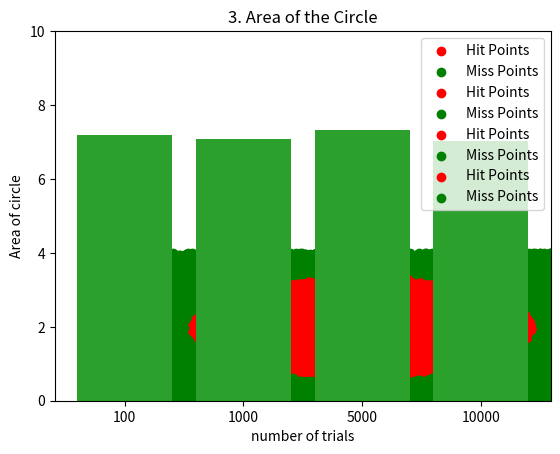

Write the Python code that produced this figure.
#1. Using Monte Carlo simulation, find the value of PI and area of the circle using the given circle and square. You have to simulate the value for n=100,1000,5000 and 10000 trials.
#   Show the scatter plot, value of PI, value of the area  for each value of n. ( Just as shown in the class). At the end of the simulation, draw three-bar diagrams. 
#   First Bar Plot:  x-axis: number of trials, y-axis: PI -value (Shown in the class)
#   Second Bar Plot:  x-axis: number of trials, y-axis: Error value [ Error value = abs(estimated pi value - 3.1416) ]
#   Third Bar Plot:  x-axis: number of trials, y-axis: Area of the circle

#Monte Carlo

import math as m
import numpy as np
import random
import matplotlib.pyplot as plt
random.seed(0)

hits_Values = []
n = [100, 1000, 5000, 10000]
pi_Values = []
circlelength = 1.5
squarelength = 4

centerX, centerY = 2, 2

PI_error = []
circle_area = []

for j in range(len(n)):
  hits = 0
  hits_x = []
  hits_y = []
  miss_x = []
  miss_y = []
  for i in range(0,n[j],1): 
    x =  random.uniform(0, squarelength)
    y =  random.uniform(0, squarelength)
    length = m.sqrt((x-centerX)**2 + (y-centerY)**2)
    if length<=circlelength:
      hits+=1
      hits_x.append(x)
      hits_y.append(y)
    else:
      miss_x.append(x)
      miss_y.append(y)
  pi = ((squarelength**2)/(circlelength**2)) * (hits/n[j])
  pi_Values.append(pi)
  hits_Values.append(hits)
  PI_error.append(abs(pi-3.1416))
  area = (squarelength**2) * (hits/n[j])
  circle_area.append(area)
  print("Value of PI for " +str(n[j])+" trials : ", pi)
  print("Value of Area for " +str(n[j])+" trials : ", circle_area[j])
  plt.title('Scatter plot for hits and misses for '+str(n[j])+' trials')
  plt.scatter(hits_x, hits_y, color='red', label="Hit Points")
  plt.scatter(miss_x, miss_y, color='green', label="Miss Points")
  plt.legend(loc='upper right')
  plt.show()

#First Bar Plot
N = ['100', '1000', '5000', '10000']
plt.bar(N, pi_Values)
plt.xlabel('number of trials') 
plt.ylabel('value of PI') 
plt.ylim(0,5)
plt.title('1. PI values') 
plt.show()

#Second Bar Plot
plt.bar(N, PI_error)
plt.xlabel('number of trials') 
plt.ylabel('Error value') 
plt.ylim(0,0.5)
plt.title('2. Error value in PI') 
plt.show()

#Third Bar Plot
plt.bar(N, circle_area)
plt.xlabel('number of trials') 
plt.ylabel('Area of circle') 
plt.ylim(0,10)
plt.title('3. Area of the Circle') 
plt.show()